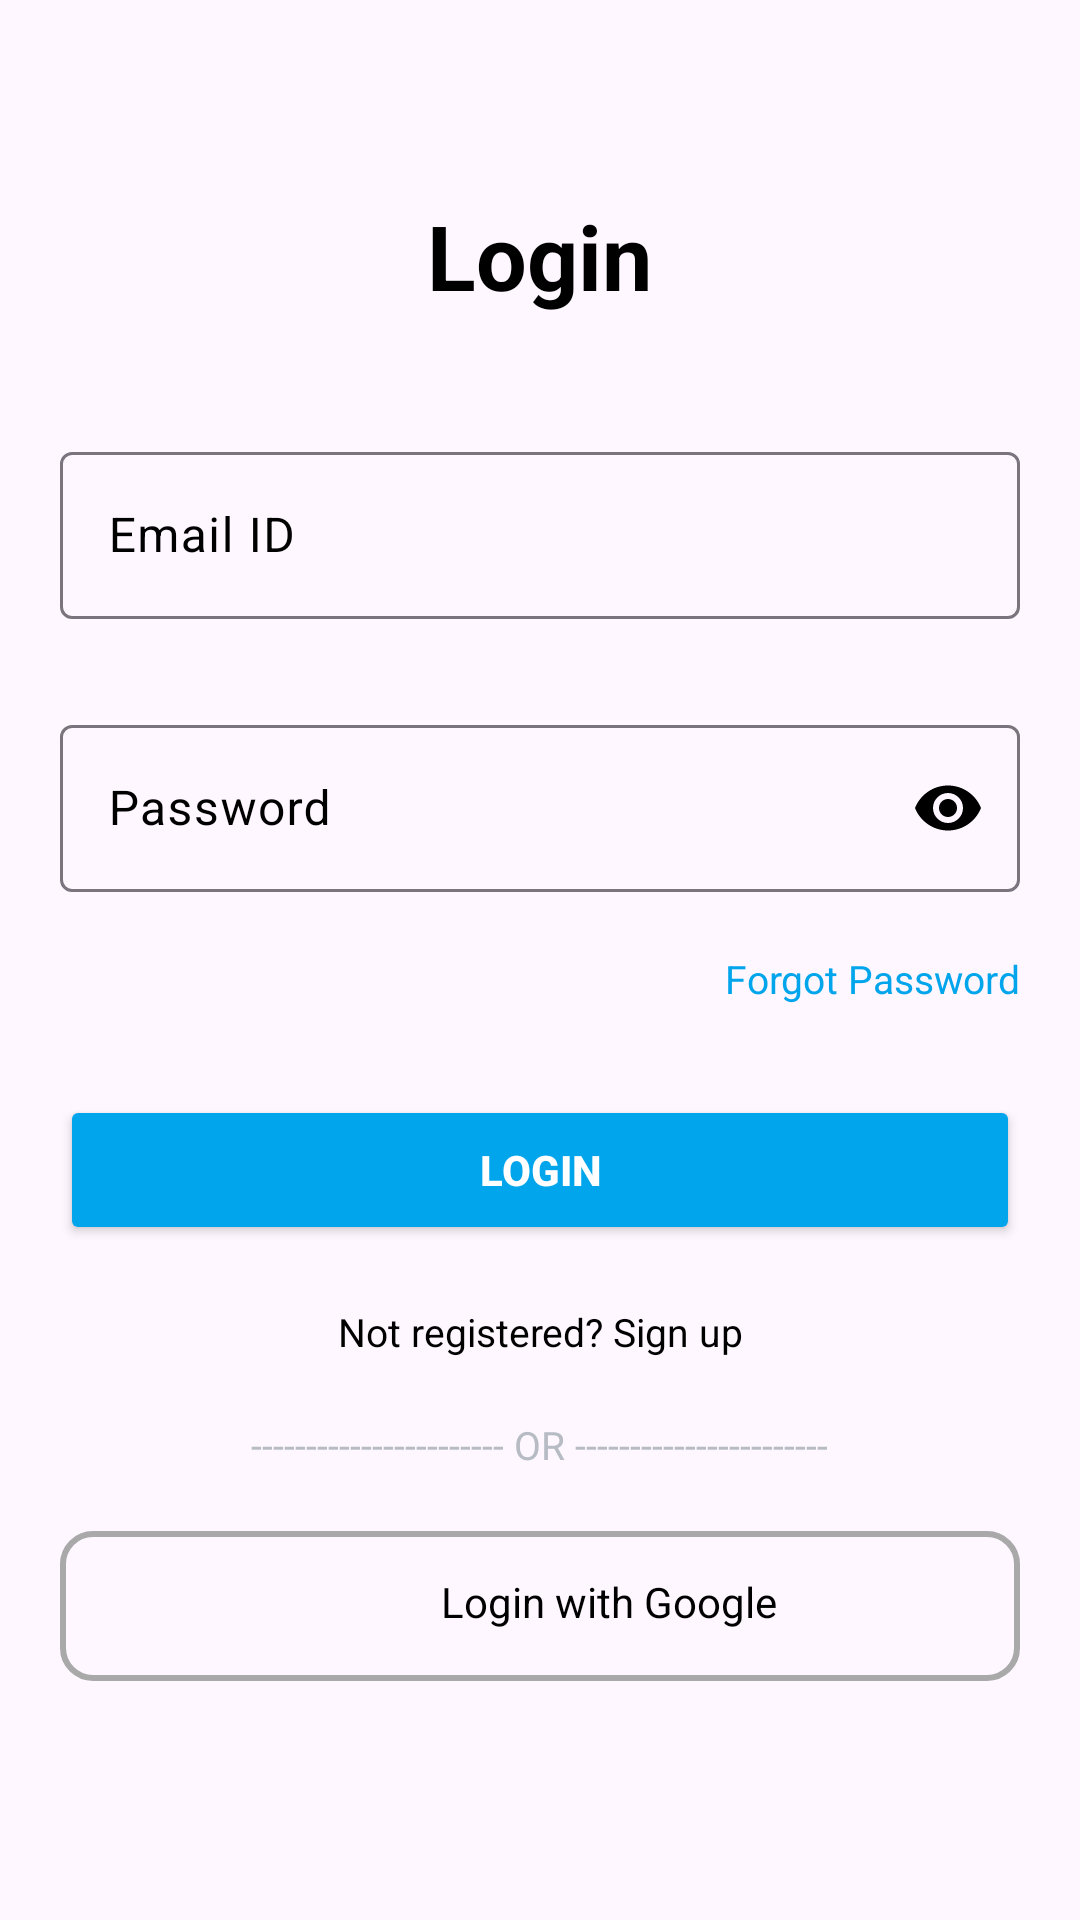

Reconstruct the res/layout file that produces this screen, plus the resources it refers to.
<!-- AndroidManifest.xml: application theme Theme.DemoCourse -->
<!-- res/layout/activity_login_page.xml -->
<?xml version="1.0" encoding="utf-8"?>
<androidx.constraintlayout.widget.ConstraintLayout xmlns:android="http://schemas.android.com/apk/res/android"
    xmlns:app="http://schemas.android.com/apk/res-auto"
    xmlns:tools="http://schemas.android.com/tools"
    android:layout_width="match_parent"
    android:layout_height="match_parent"
    tools:context=".loginPage">
    <ScrollView
        android:layout_width="match_parent"
        android:layout_height="match_parent">

        <LinearLayout
            android:layout_width="match_parent"
            android:orientation="vertical"
            android:layout_marginTop="50dp"
            android:layout_height="match_parent">

            <TextView
                android:id="@+id/tex"
                android:layout_width="wrap_content"
                android:layout_height="wrap_content"
                android:layout_gravity="center"
                android:layout_marginHorizontal="20dp"
                android:layout_marginTop="15dp"
                android:text="Login"
                android:textStyle="bold"
                android:textColor="@color/black"
                android:textSize="30dp" />

            <com.google.android.material.textfield.TextInputLayout
                android:id="@+id/emaildi"
                android:layout_width="match_parent"
                android:layout_height="wrap_content"
                android:hint="Email ID"
                android:layout_marginHorizontal="20dp"
                android:layout_gravity="center"
                android:textColorHint="@color/black"
                android:layout_marginTop="40dp"
                >

                <com.google.android.material.textfield.TextInputEditText
                    android:id="@+id/emailid"
                    android:layout_width="match_parent"
                    android:layout_height="match_parent"
                    android:ems="15"
                    android:inputType="textEmailAddress"
                    android:textColor="@color/black"
                    app:hintTextColor="#000000" />
            </com.google.android.material.textfield.TextInputLayout>


            <com.google.android.material.textfield.TextInputLayout
                android:id="@+id/editTextTextPassword"
                android:layout_width="match_parent"
                android:layout_height="wrap_content"
                android:hint="Password"
                android:layout_marginHorizontal="20dp"
                android:layout_marginTop="30dp"
                android:layout_gravity="center"
                app:hintTextColor="#000000"
                app:endIconTint="@color/black"
                app:endIconMode="password_toggle"
                android:textColorHint="@color/black"

                >
                <com.google.android.material.textfield.TextInputEditText
                    android:id="@+id/editTextPassword"
                    android:layout_width="match_parent"
                    android:layout_height="match_parent"
                    android:textColor="@color/black"
                    android:inputType="textPassword"

                    />
            </com.google.android.material.textfield.TextInputLayout>

            <TextView
                android:id="@+id/forgotpassword"
                android:layout_width="wrap_content"
                android:layout_height="wrap_content"
                android:text="Forgot Password"
                android:onClick="forgotpassword"
                android:textColor="#00A5EC"
                android:layout_marginTop="20dp"
                android:layout_gravity="end"
                android:textSize="13dp"
                android:layout_marginHorizontal="20dp"
                />

            <Button
                android:onClick="Login_func"
                android:id="@+id/login_account_btn"
                android:layout_width="match_parent"
                android:layout_height="50dp"
                android:textStyle="bold"
                android:layout_gravity="center"
                android:layout_marginHorizontal="20dp"
                android:textColor="@color/white"
                android:textSize="14dp"
                android:backgroundTint="#00A5EC"
                android:layout_marginTop="30dp"
                android:text="Login"
                />

            <TextView
                android:id="@+id/signup"
                android:layout_width="wrap_content"
                android:layout_height="wrap_content"
                android:text="Not registered? Sign up"
                android:onClick="Signup"
                android:gravity="center"
                android:layout_gravity="center"
                android:layout_marginTop="20dp"
                android:textColor="@color/black"
                android:textSize="13dp"
                android:layout_marginHorizontal="20dp"
                />

            <TextView
                android:id="@+id/seperator"
                android:layout_width="wrap_content"
                android:layout_height="wrap_content"
                android:text="----------------------- OR -----------------------"

                android:onClick="termsAndConditions"
                android:textColor="#B6BBC4"
                android:layout_gravity="center"
                android:layout_marginTop="20dp"
                android:textSize="13dp"
                android:layout_marginHorizontal="20dp"
                />

            <LinearLayout
                android:layout_width="match_parent"
                android:layout_height="50dp"
                android:orientation="horizontal"
                android:layout_marginHorizontal="20dp"
                android:layout_marginTop="20dp"
                android:background="@drawable/googleloginborder"
                >

                <ImageView
                    android:id="@+id/imageView"
                    android:layout_width="23dp"
                    android:layout_marginTop="12dp"
                    android:layout_marginStart="91dp"
                    android:layout_marginHorizontal="20dp"
                    android:layout_height="23dp"
                    android:src="@drawable/download"
                    />

                <TextView
                    android:layout_width="wrap_content"
                    android:layout_height="wrap_content"
                    android:text="Login with Google"
                    android:layout_marginStart="13dp"
                    android:textColor="@color/black"
                    android:layout_marginTop="14dp"
                    />
            </LinearLayout>
        </LinearLayout>

    </ScrollView>


</androidx.constraintlayout.widget.ConstraintLayout>
<!-- resources referenced by this layout -->
<resources>
  <color name="black">#FF000000</color>
  <color name="white">#FFFFFFFF</color>
  <!-- drawable googleloginborder (drawable) -->
  <?xml version="1.0" encoding="utf-8"?>
  <shape xmlns:android="http://schemas.android.com/apk/res/android">
      <corners android:radius="10dp"></corners>
      <stroke android:color="#A9A9A9" android:width="2dp"/>
  
  
  </shape>
  <style name="Theme.DemoCourse" parent="Base.Theme.DemoCourse" />
  <style name="Base.Theme.DemoCourse" parent="Theme.Material3.DayNight.NoActionBar">
          
          
      </style>
</resources>
